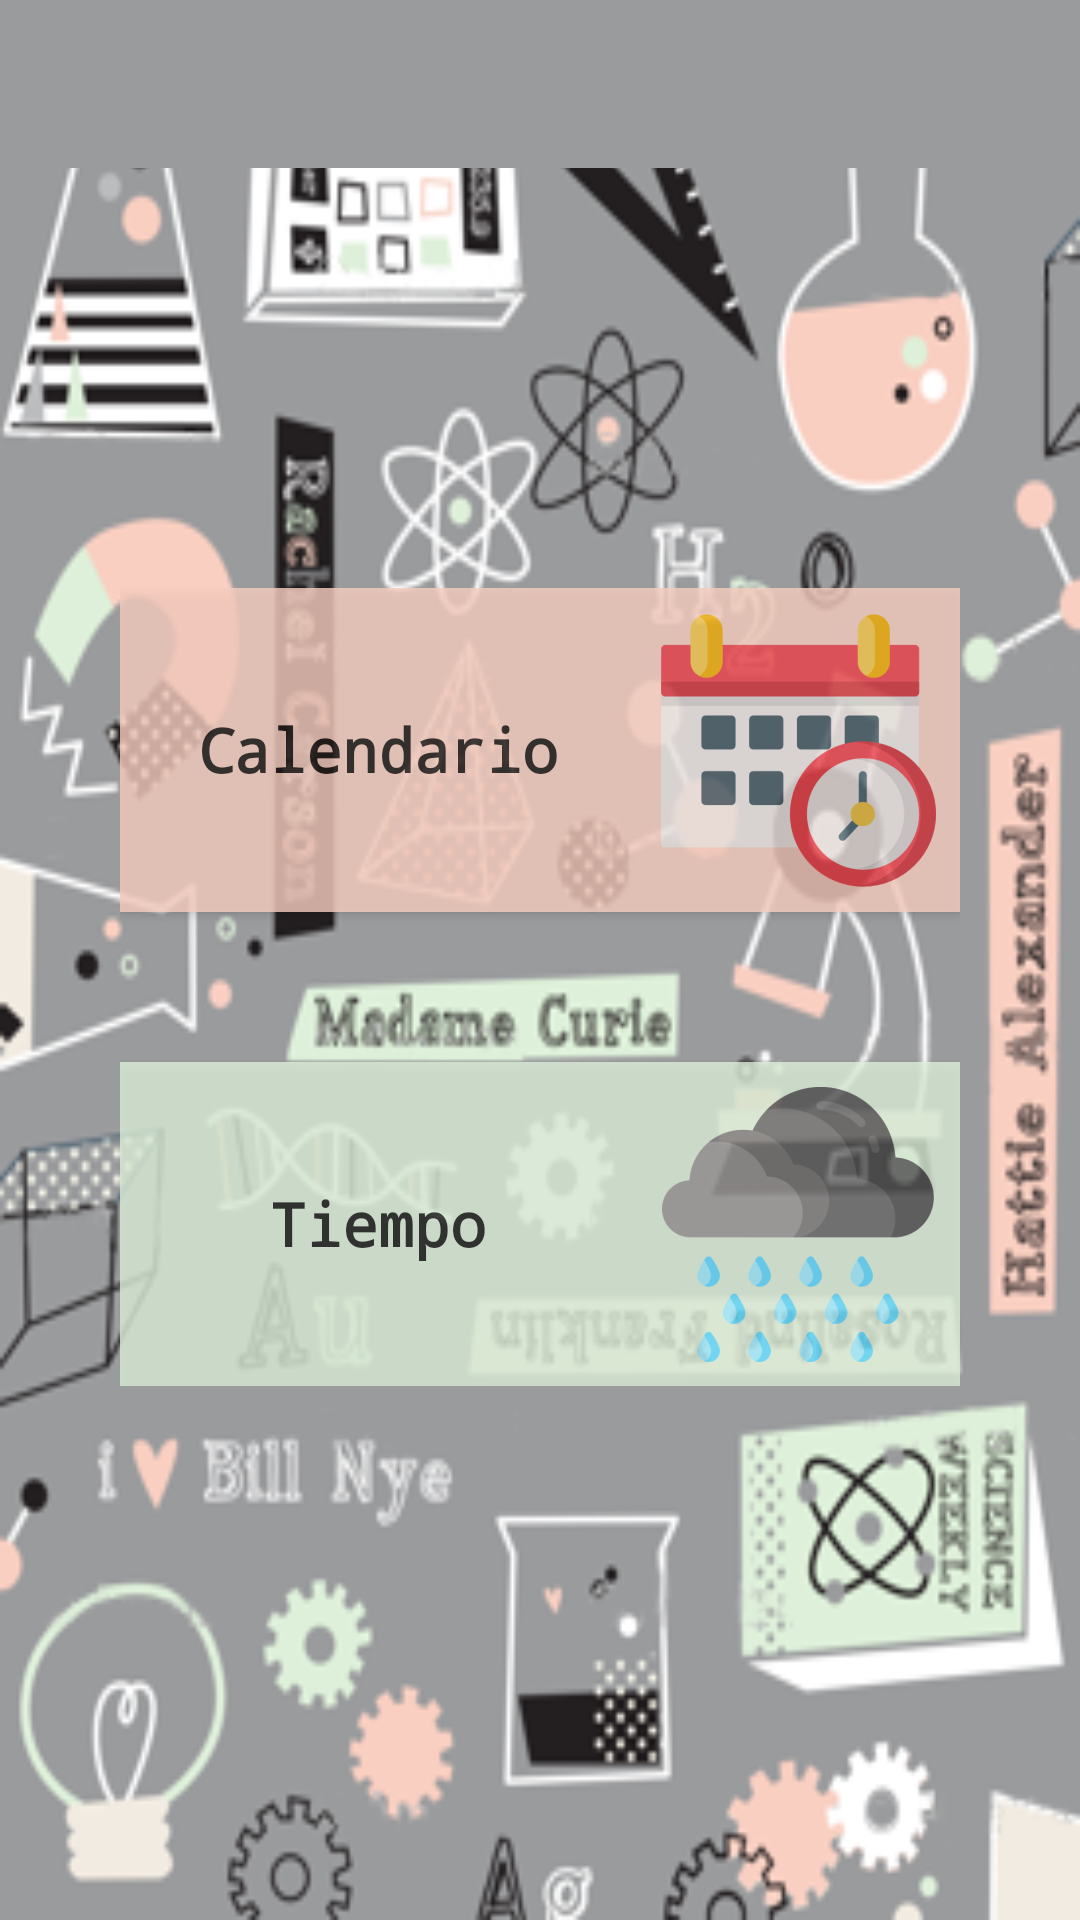

Android layout source for this screen:
<!-- AndroidManifest.xml: application theme AppTheme -->
<!-- res/layout/activity_evento.xml -->
<?xml version="1.0" encoding="utf-8"?>
<androidx.constraintlayout.widget.ConstraintLayout xmlns:android="http://schemas.android.com/apk/res/android"

    xmlns:tools="http://schemas.android.com/tools"
    android:layout_width="match_parent"
    android:layout_height="match_parent"
    tools:context=".Eventos.EventoActivity">

    <LinearLayout
        android:layout_width="match_parent"
        android:layout_height="match_parent"
        android:background="@drawable/fondo_app"
        android:orientation="vertical">

        <androidx.appcompat.widget.Toolbar
            android:id="@+id/toolbar"
            android:layout_width="match_parent"
            android:layout_height="?attr/actionBarSize"
            android:background="@color/colorGris"
            android:theme="@style/ThemeOverlay.AppCompat.Light">

        </androidx.appcompat.widget.Toolbar>

        <LinearLayout
            android:layout_marginTop="100dp"
            android:layout_width="match_parent"
            android:layout_height="wrap_content"
            android:layout_gravity="center"
            android:padding="40dp"
            android:orientation="vertical">
                <Button
                    android:id="@+id/calendario"
                    android:background="@color/colorRosa"
                    android:alpha="0.8"
                    android:drawableEnd="@mipmap/ic_calendar_foreground"
                    android:text="@string/calendario"
                    android:layout_gravity="center"
                    android:textSize="20sp"
                    android:fontFamily="monospace"
                    android:textAllCaps="false"
                    android:textStyle="bold"
                    android:layout_width="match_parent"
                    android:layout_height="wrap_content"
                    android:onClick="Calendar"/>
                <Button
                    android:id="@+id/tiempo"
                    android:layout_marginTop="50dp"
                    android:background="@color/colorVerde"
                    android:alpha="0.8"
                    android:drawableEnd="@mipmap/ic_rain_foreground"
                    android:text="@string/tiempo"
                    android:layout_gravity="center"
                    android:textSize="20sp"
                    android:fontFamily="monospace"
                    android:textAllCaps="false"
                    android:textStyle="bold"
                    android:layout_width="match_parent"
                    android:layout_height="wrap_content"
                    android:onClick="Weather"/>
        </LinearLayout>
    </LinearLayout>

</androidx.constraintlayout.widget.ConstraintLayout>
<!-- resources referenced by this layout -->
<resources>
  <color name="colorGris">#9A9B9D</color>
  <color name="colorRosa">#F9CFC1</color>
  <color name="colorVerde">#DEF0DA</color>
  <!-- drawable fondo_app: png bitmap (drawable, 111120 bytes) -->
  <!-- mipmap ic_calendar_foreground: png bitmap (mipmap-hdpi, 5430 bytes) -->
  <!-- mipmap ic_rain_foreground: png bitmap (mipmap-hdpi, 5856 bytes) -->
  <string name="calendario">Calendario</string>
  <string name="tiempo">Tiempo</string>
  <style name="AppTheme" parent="Theme.AppCompat.Light.NoActionBar">
          
          <item name="colorPrimary">@color/colorPrimary</item>
          <item name="colorPrimaryDark">@color/colorPrimaryDark</item>
          <item name="colorAccent">@color/colorRosaOscuro</item>
      </style>
  <color name="colorPrimary">#9A9B9D</color>
  <color name="colorPrimaryDark">#4B4B4B</color>
  <color name="colorRosaOscuro">#B4FF256F</color>
</resources>
